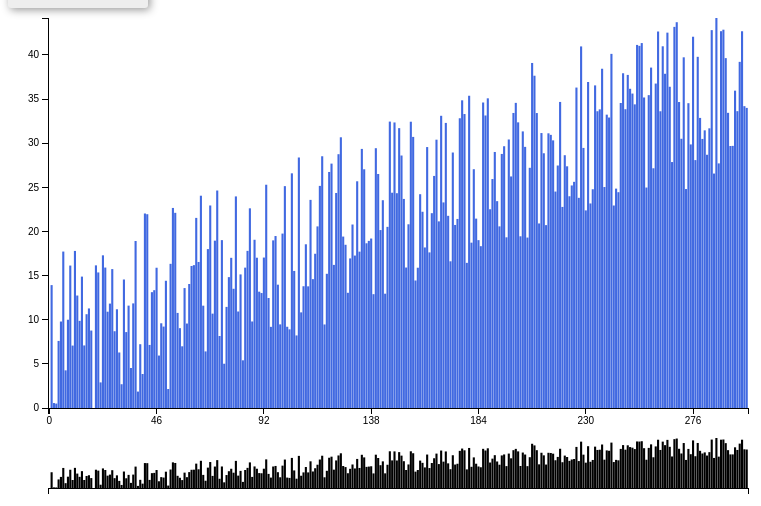
D3 v3 page, settled after 360 driven frames (6 s of simulated time); the page loaded 1 data file(s).


  
var bardata = [];
// var datum = {}
// datum.date = 0
// datum.average = 0
// bardata.push(datum)

for (var i = 0; i < 300; i++) {
  var datum = {};
  datum.date = i;
  datum.average = i*0.1 + Math.random() *19.20 - Math.random() *3.620;
  bardata.push(datum);
}  
  
var margin = {top: 10, right: 10, bottom: 100, left: 40},
    margin2 = {top: 430, right: 10, bottom: 20, left: 40},
    width = 750 - margin.left - margin.right,
    height = 500 - margin.top - margin.bottom,
    height2 = 500 - margin2.top - margin2.bottom;

var x = d3.scale.ordinal().rangeBands([0, width], .1),
    x2 = d3.scale.ordinal().rangeBands([0, width], .1),
    y = d3.scale.linear().range([height, 0]),
    y2 = d3.scale.linear().range([height2, 0]);

var xAxis = d3.svg.axis().scale(x).orient("bottom"),
    xAxis2 = d3.svg.axis().scale(x2).orient("bottom").tickValues([]),
    yAxis = d3.svg.axis().scale(y).orient("left");

		x.domain(bardata.map(function(d){ return d.date}));
	  y.domain([0, d3.max(bardata, function(d) { return d.average;})]);
  	x2.domain(x.domain());
	  y2.domain(y.domain());
		
  var brush = d3.svg.brush()
							  .x(x2) 
							  .on("brush", brushed);

var svg = d3.select("body").append("svg")
    .attr("width", width + margin.left + margin.right)
    .attr("height", height + margin.top + margin.bottom);

var focus = svg.append("g")
    .attr("class", "focus")
    .attr("transform", "translate(" + margin.left + "," + margin.top + ")");
	
var context = svg.append("g")
    .attr("class", "context")
    .attr("transform", "translate(" + margin2.left + "," + margin2.top + ")");

  focus.append("g")
      .attr("class", "x axis")
      .attr("transform", "translate(0," + height + ")")
      .call(xAxis);

  focus.append("g")
      .attr("class", "y axis")
      .call(yAxis);
	 
  console.log(x(bardata[0].date))
 	enter(bardata)
  updateScale(bardata)
  enterSub(bardata)

  context.append("g")
      .attr("class", "x axis")
      .attr("transform", "translate(0," + height2 + ")")
      .call(xAxis2);

  context.append("g")
      .attr("class", "x brush")
      .call(brush)
    .selectAll("rect")
      .attr("y", -6)
      .attr("height", height2 + 7);
  



function brushed() {
    var selected = null; 
      selected =  x2.domain()
                .filter(function(d){
                 		return (brush.extent()[0] <= x2(d)) && (x2(d) <= brush.extent()[1]);
							});
  
    var start;
    var end;
		
  	if(brush.extent()[0] != brush.extent()[1])
      {
        start = selected[0];
		  	end = selected[selected.length - 1] + 1;
      } else { 
				start = 0;
				end = bardata.length;
      }

    var updatedData = bardata.slice(start, end);

    update(updatedData);
    enter(updatedData);
    exit(updatedData);
  	updateScale(updatedData)
 

}
 
  function updateScale(bardata)
  { 
    		var tickScale = d3.scale.pow().range([bardata.length / 10, 0]).domain([bardata.length, 0]).exponent(.5)

    var brushValue = brush.extent()[1] - brush.extent()[0];
    if(brushValue === 0){
      brushValue = width;
    }

    var tickValueMultiplier = Math.ceil(Math.abs(tickScale(brushValue)));  
  	var filteredTickValues = bardata.filter(function(d, i){return i % tickValueMultiplier === 0}).map(function(d){ return d.date})

    focus.select(".x.axis").call(xAxis.tickValues(filteredTickValues));
    focus.select(".y.axis").call(yAxis);
  }
  
  function update(bardata)
  {
		  x.domain(bardata.map(function(d){ return d.date}));
		  y.domain([0, d3.max(bardata, function(d) { return d.average;})]);

      var bars =  focus.selectAll('.bar')
          .data(bardata)
      bars
        .attr(
        {  
          height: function (d, i)
          { 
            return height - y(d.average);
          },
          width: function(d){ 
            return x.rangeBand()
          },
          x: function(d) {

            return x(d.date);
          },
          y: function(d)
          {
            return y(d.average)
          }
        })

  } 
  
  function exit(bardata)
  {
		var bars =  focus.selectAll('.bar').data(bardata)
		bars.exit().remove()
  }
  
  function enter(bardata)
  {
    	x.domain(bardata.map(function(d){ return d.date}));
		  y.domain([0, d3.max(bardata, function(d) { return d.average;})]);

      var bars =  focus.selectAll('.bar')
          .data(bardata)
      bars.enter().append("rect")
        .classed('bar', true)
        .attr(
        {  
          height: function (d, i)
          { 
            return height - y(d.average);
          },
          width: function(d){ 
            return x.rangeBand()
          },
          x: function(d) {
 
            return x(d.date);
          },
          y: function(d)
          {
            return y(d.average)
          }
        })
  }

  function enterSub(bardata) {
    console.log(bardata)
    var subBars = context.selectAll('.subBar')
                                  	.data(bardata)
	
    subBars.enter().append("rect")
        .classed('subBar', true)
        .attr(
        {
          height: function (d)
          {
            return height2 - y2(d.average);
          },
          width: function(d){ return x.rangeBand()},
          x: function(d) {

            return x2(d.date);
          },
          y: function(d)
          {
            return y2(d.average)
          }
        })
  }

  function exitSub(bardata)
  {
		var bars =  context.selectAll('.subBar').data(bardata)
		bars.exit().remove()
    console.log("Removed")
  }




var parseDate = function(value) {
         var m = value.match(/^(\d{1,2})(\/|-)?(\d{1,2})(\/|-)?(\d{4})$/);
         if (m)
             value = m[5] + '-' + ("00" + m[3]).slice(-2) + '-' + ("00" + m[1]).slice(-2);
 
         return value;
    }


  d3.csv("CSV/dummy.csv", function(error, data) {
    console.log(data)
    var selection = d3.select(".dropdead")
      .append("div")
      .append("label")
      .append("select")

    selection
      .on("change", function(d) {
        var value = d3.select(this).property("value");
        value = value.split(",")
        // console.log(typeof(value))
        // console.log((parseFloat(value[0])))

        exit(bardata)
        exitSub(bardata)
        bardata = []
        for (var i = 0; i < 300; i++) {
          var datum = {};
          datum.date = i;
          datum.average = i*0.1 + Math.random() *19.20 - Math.random() *3.620;
          bardata.push(datum);
        }  
        //Iterate through all the dates and averages for a city and append @AINSLEY
        // var datum = {};
        // console.log(value)
        
        // for(i=0; i<value.length ;i+=2)
        // { 
        //   bardata.push([parseDate(value[i]),parseFloat(value[i+1])]);
        // }
        console.log(bardata)
        enter(bardata)
        update(bardata)
        updateScale(bardata)
        enterSub(bardata)

        
      });
      // locations = new Set();
      // for(i in data)
      //   locations.add(data[i]["city"])
      // console.log(locations)        
      // temp = []
      
      // for (const k of locations.keys()) {
      //   temp.push({"city":k})
      // }

      // locations = temp
      // console.log(locations)

      selection.selectAll("option")
        // .data(locations)
        .data(data)
        .enter()
          .append("option")
          .attr("value", function (d) { 
            var temp = [parseDate(d.date), parseFloat(d.average)]
            // for(i in data)            
              // if(d.city == data[i]["city"])
              //   temp.push([parseDate(data[i]["date"]),parseFloat(data[i]["average"])])
    
            console.log(temp)
            return temp; })
          .text(function (d) { return d.city; });
  });
  

### data: CSV/dummy.csv
city, code, date, max, min, average
Bangalore, A123, 1970/01/01, 60, 10, 20
Singapore, A123, 1970/01/01, 70, 20, 30
Hyderabad, A123, 1970/01/01, 80, 30, 40
China, A123, 1970/01/01, 60, 10, 30
Malaysia, A123, 1970/01/01, 70, 20, 40
Japan, A145, 1970/01/01, 20, 10, 40
America, A145, 1970/01/01, 28, 10, 50